5-way image classification set "TrainTest" from GitHub (PKhuang-TW/NCTU_Interaction-Design-VR); label vocabulary: fire, heart, lightening, wall, wind.

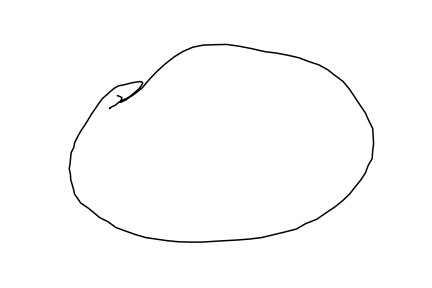
Label: fire

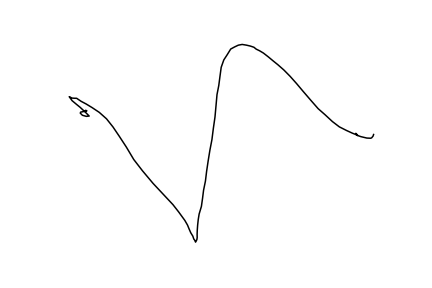
Label: lightening

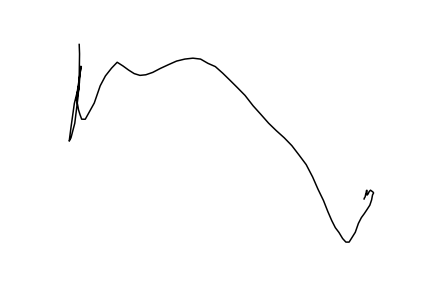
Label: wall

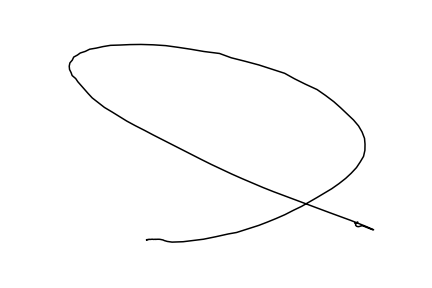
Label: wind

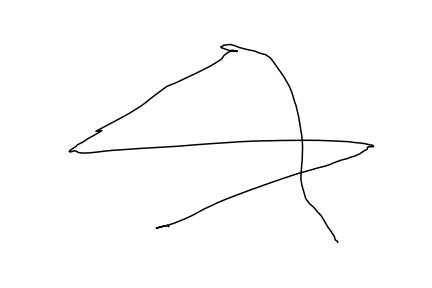
Label: lightening

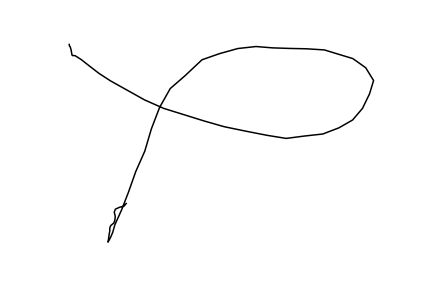
Label: wind
